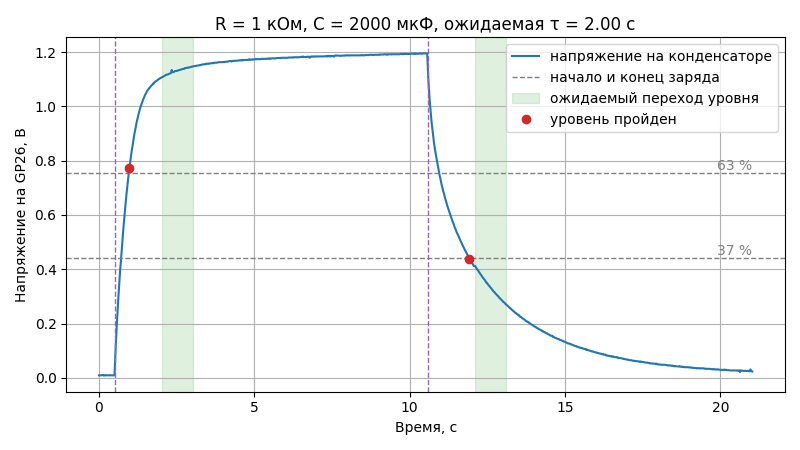

Data behind this chart, as committed beside it:
time_s, voltage_v, temp_c
0.000000, 0.009, 29.0
0.02, 0.009, 29.0
0.04001, 0.009, 29.9
0.06001, 0.009, 29.5
0.08002, 0.009, 29.5
0.1, 0.010, 29.0
0.12, 0.010, 29.0
0.14, 0.010, 29.5
0.16, 0.008, 29.0
0.18, 0.009, 29.0
0.2, 0.009, 29.0
0.2201, 0.010, 29.5
0.2401, 0.009, 29.0
0.2601, 0.009, 29.0
0.2801, 0.009, 29.5
0.3001, 0.009, 29.5
0.3201, 0.009, 29.0
0.3401, 0.009, 29.5
0.3601, 0.010, 29.0
0.3801, 0.009, 29.0
0.4001, 0.009, 29.5
0.4201, 0.009, 29.9
0.4401, 0.009, 29.0
0.4601, 0.009, 29.0
0.4801, 0.009, 29.0
0.5001, 0.009, 29.0
0.5201, 0.064, 29.0
0.5401, 0.117, 29.0
0.5601, 0.164, 29.0
0.5801, 0.207, 29.0
0.6002, 0.249, 29.0
0.6202, 0.287, 29.5
0.6402, 0.325, 29.0
0.6602, 0.360, 29.5
0.6802, 0.395, 29.0
0.7002, 0.420, 29.5
0.7202, 0.452, 29.0
0.7402, 0.483, 29.5
0.7602, 0.512, 29.0
0.7802, 0.542, 29.0
0.8002, 0.569, 29.9
0.8202, 0.595, 29.9
0.8402, 0.620, 29.0
0.8602, 0.646, 29.5
0.8802, 0.670, 29.0
0.9002, 0.692, 29.0
0.9202, 0.713, 29.0
0.9402, 0.735, 29.5
0.9602, 0.755, 29.0
0.9802, 0.773, 29.0
1, 0.791, 29.0
1.02, 0.809, 29.0
1.04, 0.825, 29.0
1.06, 0.840, 29.0
1.08, 0.856, 29.0
1.1, 0.871, 29.0
1.12, 0.885, 29.5
1.14, 0.898, 29.0
1.16, 0.910, 29.5
1.18, 0.923, 29.0
... 992 more rows
